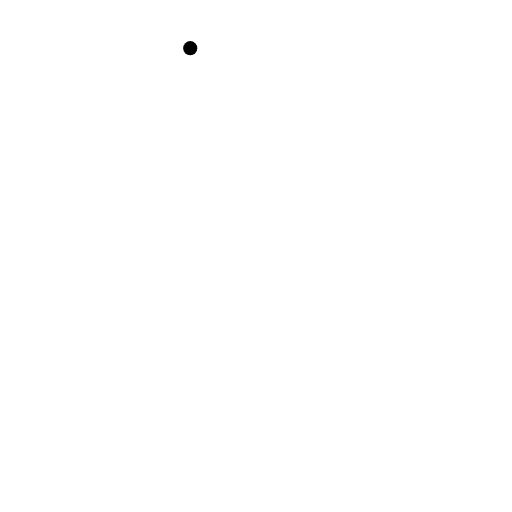
t = 0.00 s
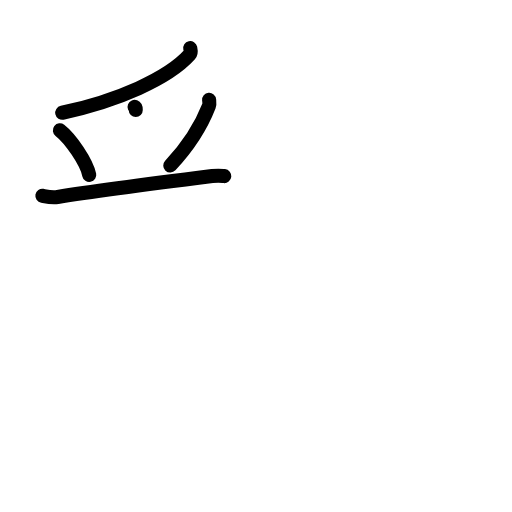
t = 4.13 s
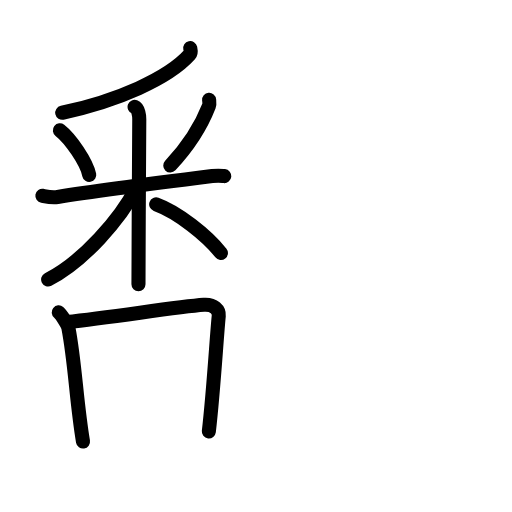
t = 8.42 s
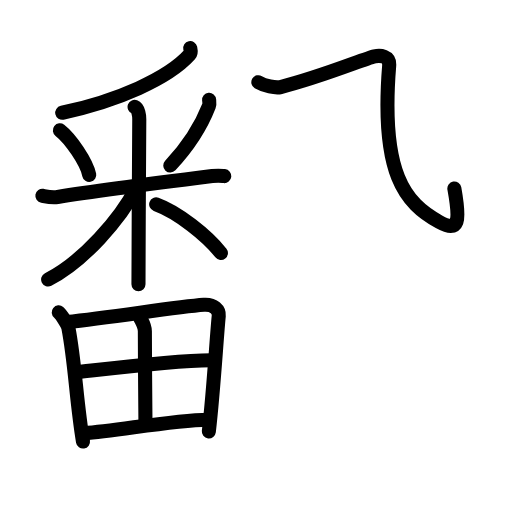
t = 12.55 s
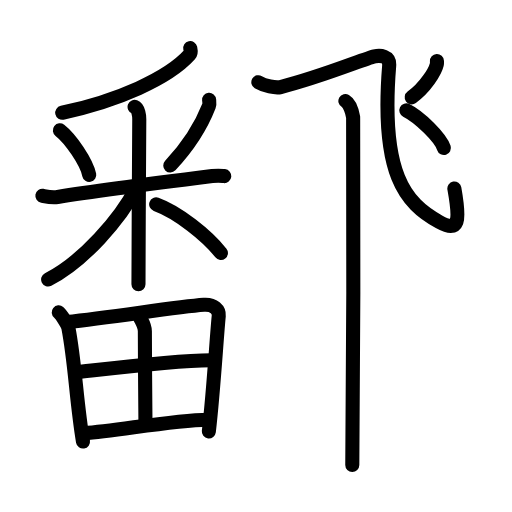
t = 15.88 s
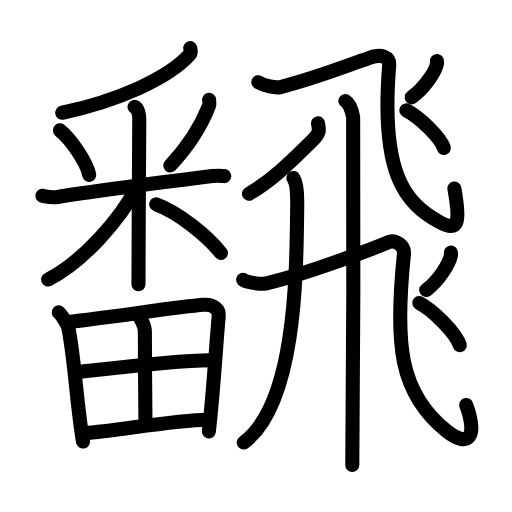
t = 21.00 s

The animated SVG that drew these frames (rendered in a browser with its animation timeline set to each time). Animation: 63 SMIL elements (animate=63); one cycle of 21.00 s.

<?xml version="1.0" encoding="UTF-8"?>
<!--
AniKanjiVG is licensed by CC-BY-SA Paul C. Sommerhoff (https://bitbucket.org/sommerhoff/anikanjivg).
AniKanjiVG uses KanjiVG which is licensed by CC-BY-SA Ulrich Apel (http://kanjivg.tagaini.net).
See also http://creativecommons.org/licenses/by-sa/3.0/
-->
<svg xmlns:kvg='http://kanjivg.tagaini.net' xmlns='http://www.w3.org/2000/svg' width='109' height='109' viewBox='0 0 109 109' style='fill:none;stroke:#000000;stroke-width:3;stroke-linecap:round;stroke-linejoin:round;' id="kvg:kanji_098dc"><g id="kvg:098dc" kvg:element="飜"><g id="kvg:098dc-g1" kvg:element="番" kvg:position="left"><g id="kvg:098dc-g2" kvg:element="釆" kvg:position="top"><g id="kvg:098dc-g3" kvg:element="丿"><path id="kvg:098dc-s1" kvg:type="㇒" d="M40.5,10.25c0.08,0.36,0.27,0.96-0.16,1.43C35.75,16.75,25,21.5,13.25,24"><animate attributeName="d" begin="0.0s" dur="0.5s" from="M40.5,10.25C40.5,10.25,40.5,10.25,40.5,10.25" to="M40.5,10.25c0.08,0.36,0.27,0.96-0.16,1.43" />
<animate attributeName="d" begin="0.5s" dur="0.5s" from="M40.5,10.25c0.08,0.36,0.27,0.96-0.16,1.43c0,0,0,0,0,0,0" to="M40.5,10.25c0.08,0.36,0.27,0.96-0.16,1.43C35.75,16.75,25,21.5,13.25,24" />
</path>
</g>
<g id="kvg:098dc-g4" kvg:element="米" kvg:variant="true"><path id="kvg:098dc-s2" kvg:type="㇔" d="M12.75,27.75c2.27,1.77,5.68,6.75,6.25,9.5"><animate attributeName="d" begin="1.0s" dur="1.0s" from="M12.75,27.75C12.75,27.75,12.75,27.75,12.75,27.75" to="M12.75,27.75c2.27,1.77,5.68,6.75,6.25,9.5" />
<animate attributeName="d" begin="0s" dur="1.0s" from="M-100,-100" to="M-100,-100" />
</path>
<path id="kvg:098dc-s3" kvg:type="㇒" d="M44.52,21.25c0.03,0.33,0.13,0.88-0.04,1.32c-1.39,3.57-3.63,7.77-8.23,12.67"><animate attributeName="d" begin="2.0s" dur="0.5s" from="M44.52,21.25C44.52,21.25,44.52,21.25,44.52,21.25" to="M44.52,21.25c0.03,0.33,0.13,0.88-0.04,1.32" />
<animate attributeName="d" begin="2.5s" dur="0.5s" from="M44.52,21.25c0.03,0.33,0.13,0.88-0.04,1.32c0,0,0,0,0,0,0" to="M44.52,21.25c0.03,0.33,0.13,0.88-0.04,1.32c-1.39,3.57-3.63,7.77-8.23,12.67" />
<animate attributeName="d" begin="0s" dur="2.0s" from="M-100,-100" to="M-100,-100" />
</path>
<path id="kvg:098dc-s4" kvg:type="㇐" d="M9.02,41.67c0.51,0.09,1.9,0.48,3.25,0.27c7.48-1.19,26.88-3.69,32.91-4.45c1.35-0.17,1.71-0.09,2.57,0"><animate attributeName="d" begin="3.0s" dur="0.3333333333333333s" from="M9.02,41.67C9.02,41.67,9.02,41.67,9.02,41.67" to="M9.02,41.67c0.51,0.09,1.9,0.48,3.25,0.27" />
<animate attributeName="d" begin="3.3333333333333335s" dur="0.3333333333333333s" from="M9.02,41.67c0.51,0.09,1.9,0.48,3.25,0.27c0,0,0,0,0,0,0" to="M9.02,41.67c0.51,0.09,1.9,0.48,3.25,0.27c7.48-1.19,26.88-3.69,32.91-4.45" />
<animate attributeName="d" begin="3.6666666666666665s" dur="0.3333333333333333s" from="M9.02,41.67c0.51,0.09,1.9,0.48,3.25,0.27c7.48-1.19,26.88-3.69,32.91-4.45c0,0,0,0,0,0,0" to="M9.02,41.67c0.51,0.09,1.9,0.48,3.25,0.27c7.48-1.19,26.88-3.69,32.91-4.45c1.35-0.17,1.71-0.09,2.57,0" />
<animate attributeName="d" begin="0s" dur="3.0s" from="M-100,-100" to="M-100,-100" />
</path>
<path id="kvg:098dc-s5" kvg:type="㇑" d="M28.65,22.75c0.83,0.33,1,1.93,1,2.62c0,4.72-0.17,24.47-0.17,35.13"><animate attributeName="d" begin="4.0s" dur="0.5s" from="M28.65,22.75C28.65,22.75,28.65,22.75,28.65,22.75" to="M28.65,22.75c0.83,0.33,1,1.93,1,2.62" />
<animate attributeName="d" begin="4.5s" dur="0.5s" from="M28.65,22.75c0.83,0.33,1,1.93,1,2.62c0,0,0,0,0,0,0" to="M28.65,22.75c0.83,0.33,1,1.93,1,2.62c0,4.72-0.17,24.47-0.17,35.13" />
<animate attributeName="d" begin="0s" dur="4.0s" from="M-100,-100" to="M-100,-100" />
</path>
<path id="kvg:098dc-s6" kvg:type="㇒" d="M29,40c-3.3,6.54-11.33,15.73-18.75,19.5"><animate attributeName="d" begin="5.0s" dur="1.0s" from="M29,40C29,40,29,40,29,40" to="M29,40c-3.3,6.54-11.33,15.73-18.75,19.5" />
<animate attributeName="d" begin="0s" dur="5.0s" from="M-100,-100" to="M-100,-100" />
</path>
<path id="kvg:098dc-s7" kvg:type="㇔/㇏" d="M33.25,43.5c4.62,1.67,10.87,6.65,13.78,10.36"><animate attributeName="d" begin="6.0s" dur="1.0s" from="M33.25,43.5C33.25,43.5,33.25,43.5,33.25,43.5" to="M33.25,43.5c4.62,1.67,10.87,6.65,13.78,10.36" />
<animate attributeName="d" begin="0s" dur="6.0s" from="M-100,-100" to="M-100,-100" />
</path>
</g>
</g>
<g id="kvg:098dc-g5" kvg:element="田" kvg:position="bottom"><path id="kvg:098dc-s8" kvg:type="㇑" d="M12.5,66.5c0.55,0.45,1.94,2.68,2.06,3.29C16,77.25,16.25,85.57,17.67,94"><animate attributeName="d" begin="7.0s" dur="0.5s" from="M12.5,66.5C12.5,66.5,12.5,66.5,12.5,66.5" to="M12.5,66.5c0.55,0.45,1.94,2.68,2.06,3.29" />
<animate attributeName="d" begin="7.5s" dur="0.5s" from="M12.5,66.5c0.55,0.45,1.94,2.68,2.06,3.29c0,0,0,0,0,0,0" to="M12.5,66.5c0.55,0.45,1.94,2.68,2.06,3.29C16,77.25,16.25,85.57,17.67,94" />
<animate attributeName="d" begin="0s" dur="7.0s" from="M-100,-100" to="M-100,-100" />
</path>
<path id="kvg:098dc-s9" kvg:type="㇕a" d="M14.22,68.55c10.03-1.05,23.25-3.22,29.18-3.66c2.18-0.16,3.29,1.14,3.17,2.35c-0.49,4.97-1.07,15.52-2.11,24.62"><animate attributeName="d" begin="8.0s" dur="0.3333333333333333s" from="M14.22,68.55C14.22,68.55,14.22,68.55,14.22,68.55" to="M14.22,68.55c10.03-1.05,23.25-3.22,29.18-3.66" />
<animate attributeName="d" begin="8.333333333333334s" dur="0.3333333333333333s" from="M14.22,68.55c10.03-1.05,23.25-3.22,29.18-3.66c0,0,0,0,0,0,0" to="M14.22,68.55c10.03-1.05,23.25-3.22,29.18-3.66c2.18-0.16,3.29,1.14,3.17,2.35" />
<animate attributeName="d" begin="8.666666666666666s" dur="0.3333333333333333s" from="M14.22,68.55c10.03-1.05,23.25-3.22,29.18-3.66c2.18-0.16,3.29,1.14,3.17,2.35c0,0,0,0,0,0,0" to="M14.22,68.55c10.03-1.05,23.25-3.22,29.18-3.66c2.18-0.16,3.29,1.14,3.17,2.35c-0.49,4.97-1.07,15.52-2.11,24.62" />
<animate attributeName="d" begin="0s" dur="8.0s" from="M-100,-100" to="M-100,-100" />
</path>
<path id="kvg:098dc-s10" kvg:type="㇑a" d="M29.78,67.54c0.41,0.89,1.06,1.75,1.06,2.99c-0.01,5.85,0.13,17.89,0.13,19.8"><animate attributeName="d" begin="9.0s" dur="0.5s" from="M29.78,67.54C29.78,67.54,29.78,67.54,29.78,67.54" to="M29.78,67.54c0.41,0.89,1.06,1.75,1.06,2.99" />
<animate attributeName="d" begin="9.5s" dur="0.5s" from="M29.78,67.54c0.41,0.89,1.06,1.75,1.06,2.99c0,0,0,0,0,0,0" to="M29.78,67.54c0.41,0.89,1.06,1.75,1.06,2.99c-0.01,5.85,0.13,17.89,0.13,19.8" />
<animate attributeName="d" begin="0s" dur="9.0s" from="M-100,-100" to="M-100,-100" />
</path>
<path id="kvg:098dc-s11" kvg:type="㇐a" d="M16.38,79.26c4.62-0.51,19.87-2.51,28.58-2.58"><animate attributeName="d" begin="10.0s" dur="1.0s" from="M16.38,79.26C16.38,79.26,16.38,79.26,16.38,79.26" to="M16.38,79.26c4.62-0.51,19.87-2.51,28.58-2.58" />
<animate attributeName="d" begin="0s" dur="10.0s" from="M-100,-100" to="M-100,-100" />
</path>
<path id="kvg:098dc-s12" kvg:type="㇐a" d="M17.91,92.23c7.09-0.48,18.48-2.75,26.38-2.88"><animate attributeName="d" begin="11.0s" dur="1.0s" from="M17.91,92.23C17.91,92.23,17.91,92.23,17.91,92.23" to="M17.91,92.23c7.09-0.48,18.48-2.75,26.38-2.88" />
<animate attributeName="d" begin="0s" dur="11.0s" from="M-100,-100" to="M-100,-100" />
</path>
</g>
</g>
<g id="kvg:098dc-g6" kvg:element="飛" kvg:position="right" kvg:radical="tradit"><path id="kvg:098dc-s13" kvg:type="㇈" d="M55,17.5c1.25,0.75,3.63,1.3,4.74,1.03c8.78-2.2,17.71-5.98,19.99-6.52c1.13-0.27,3.29-0.18,3.12,2C81,37,86.25,43.25,93.49,47.22c4.25,2.33,4.51,0.03,3.24-7.08"><animate attributeName="d" begin="12.0s" dur="0.2s" from="M55,17.5C55,17.5,55,17.5,55,17.5" to="M55,17.5c1.25,0.75,3.63,1.3,4.74,1.03" />
<animate attributeName="d" begin="12.2s" dur="0.2s" from="M55,17.5c1.25,0.75,3.63,1.3,4.74,1.03c0,0,0,0,0,0,0" to="M55,17.5c1.25,0.75,3.63,1.3,4.74,1.03c8.78-2.2,17.71-5.98,19.99-6.52" />
<animate attributeName="d" begin="12.4s" dur="0.2s" from="M55,17.5c1.25,0.75,3.63,1.3,4.74,1.03c8.78-2.2,17.71-5.98,19.99-6.52c0,0,0,0,0,0,0" to="M55,17.5c1.25,0.75,3.63,1.3,4.74,1.03c8.78-2.2,17.71-5.98,19.99-6.52c1.13-0.27,3.29-0.18,3.12,2" />
<animate attributeName="d" begin="12.6s" dur="0.2s" from="M55,17.5c1.25,0.75,3.63,1.3,4.74,1.03c8.78-2.2,17.71-5.98,19.99-6.52c1.13-0.27,3.29-0.18,3.12,2c0,0,0,0,0,0,0" to="M55,17.5c1.25,0.75,3.63,1.3,4.74,1.03c8.78-2.2,17.71-5.98,19.99-6.52c1.13-0.27,3.29-0.18,3.12,2C81,37,86.25,43.25,93.49,47.22" />
<animate attributeName="d" begin="12.8s" dur="0.2s" from="M55,17.5c1.25,0.75,3.63,1.3,4.74,1.03c8.78-2.2,17.71-5.98,19.99-6.52c1.13-0.27,3.29-0.18,3.12,2C81,37,86.25,43.25,93.49,47.22c0,0,0,0,0,0,0" to="M55,17.5c1.25,0.75,3.63,1.3,4.74,1.03c8.78-2.2,17.71-5.98,19.99-6.52c1.13-0.27,3.29-0.18,3.12,2C81,37,86.25,43.25,93.49,47.22c4.25,2.33,4.51,0.03,3.24-7.08" />
<animate attributeName="d" begin="0s" dur="12.0s" from="M-100,-100" to="M-100,-100" />
</path>
<path id="kvg:098dc-s14" kvg:type="㇒" d="M93.02,13c0.01,0.18,0.03,0.47-0.03,0.73c-0.37,1.54-2.47,4.92-5.34,6.99"><animate attributeName="d" begin="13.0s" dur="0.5s" from="M93.02,13C93.02,13,93.02,13,93.02,13" to="M93.02,13c0.01,0.18,0.03,0.47-0.03,0.73" />
<animate attributeName="d" begin="13.5s" dur="0.5s" from="M93.02,13c0.01,0.18,0.03,0.47-0.03,0.73c0,0,0,0,0,0,0" to="M93.02,13c0.01,0.18,0.03,0.47-0.03,0.73c-0.37,1.54-2.47,4.92-5.34,6.99" />
<animate attributeName="d" begin="0s" dur="13.0s" from="M-100,-100" to="M-100,-100" />
</path>
<path id="kvg:098dc-s15" kvg:type="㇔" d="M86.5,23.5c2.82,1.41,7.29,5.8,8,8"><animate attributeName="d" begin="14.0s" dur="1.0s" from="M86.5,23.5C86.5,23.5,86.5,23.5,86.5,23.5" to="M86.5,23.5c2.82,1.41,7.29,5.8,8,8" />
<animate attributeName="d" begin="0s" dur="14.0s" from="M-100,-100" to="M-100,-100" />
</path>
<g id="kvg:098dc-g7" kvg:element="升" kvg:part="1"><path id="kvg:098dc-s16" kvg:type="㇒" d="M73.53,21.5c0.92,0.53,1.47,2.39,1.65,3.45c0.18,1.06,0,67.42-0.18,74.05"><animate attributeName="d" begin="15.0s" dur="0.5s" from="M73.53,21.5C73.53,21.5,73.53,21.5,73.53,21.5" to="M73.53,21.5c0.92,0.53,1.47,2.39,1.65,3.45" />
<animate attributeName="d" begin="15.5s" dur="0.5s" from="M73.53,21.5c0.92,0.53,1.47,2.39,1.65,3.45c0,0,0,0,0,0,0" to="M73.53,21.5c0.92,0.53,1.47,2.39,1.65,3.45c0.18,1.06,0,67.42-0.18,74.05" />
<animate attributeName="d" begin="0s" dur="15.0s" from="M-100,-100" to="M-100,-100" />
</path>
<g id="kvg:098dc-g8" kvg:element="廾" kvg:part="1"><g id="kvg:098dc-g9" kvg:element="丿"><path id="kvg:098dc-s17" kvg:type="㇒" d="M67.71,26.25c0.29,1.5,0.36,2.14-1.15,3.6C62.25,34,58.25,38.25,53,41.25"><animate attributeName="d" begin="16.0s" dur="0.5s" from="M67.71,26.25C67.71,26.25,67.71,26.25,67.71,26.25" to="M67.71,26.25c0.29,1.5,0.36,2.14-1.15,3.6" />
<animate attributeName="d" begin="16.5s" dur="0.5s" from="M67.71,26.25c0.29,1.5,0.36,2.14-1.15,3.6c0,0,0,0,0,0,0" to="M67.71,26.25c0.29,1.5,0.36,2.14-1.15,3.6C62.25,34,58.25,38.25,53,41.25" />
<animate attributeName="d" begin="0s" dur="16.0s" from="M-100,-100" to="M-100,-100" />
</path>
</g>
<g id="kvg:098dc-g10" kvg:element="十" kvg:part="1"><path id="kvg:098dc-s18" kvg:type="㇑" d="M62.46,37.89c0.65,1,0.84,3.42,0.82,5.33c-0.17,14.13-0.03,42.53-11.39,50.99"><animate attributeName="d" begin="17.0s" dur="0.5s" from="M62.46,37.89C62.46,37.89,62.46,37.89,62.46,37.89" to="M62.46,37.89c0.65,1,0.84,3.42,0.82,5.33" />
<animate attributeName="d" begin="17.5s" dur="0.5s" from="M62.46,37.89c0.65,1,0.84,3.42,0.82,5.33c0,0,0,0,0,0,0" to="M62.46,37.89c0.65,1,0.84,3.42,0.82,5.33c-0.17,14.13-0.03,42.53-11.39,50.99" />
<animate attributeName="d" begin="0s" dur="17.0s" from="M-100,-100" to="M-100,-100" />
</path>
</g>
</g>
</g>
<g id="kvg:098dc-g11" kvg:element="升" kvg:part="2"><g id="kvg:098dc-g12" kvg:element="廾"><g id="kvg:098dc-g13" kvg:element="十"><path id="kvg:098dc-s19" kvg:type="㇈" d="M51.75,59.56c0.47,0.47,3.71,1.04,4.77,0.8c8.47-1.88,23.61-7.7,26.42-8.87c1.07-0.44,3.26,0.71,3.06,2.57C84,73.25,85,83.75,95.12,91.78c4.63,3.67,6.63,1.22,4.13-5.57"><animate attributeName="d" begin="18.0s" dur="0.2s" from="M51.75,59.56C51.75,59.56,51.75,59.56,51.75,59.56" to="M51.75,59.56c0.47,0.47,3.71,1.04,4.77,0.8" />
<animate attributeName="d" begin="18.2s" dur="0.2s" from="M51.75,59.56c0.47,0.47,3.71,1.04,4.77,0.8c0,0,0,0,0,0,0" to="M51.75,59.56c0.47,0.47,3.71,1.04,4.77,0.8c8.47-1.88,23.61-7.7,26.42-8.87" />
<animate attributeName="d" begin="18.4s" dur="0.2s" from="M51.75,59.56c0.47,0.47,3.71,1.04,4.77,0.8c8.47-1.88,23.61-7.7,26.42-8.87c0,0,0,0,0,0,0" to="M51.75,59.56c0.47,0.47,3.71,1.04,4.77,0.8c8.47-1.88,23.61-7.7,26.42-8.87c1.07-0.44,3.26,0.71,3.06,2.57" />
<animate attributeName="d" begin="18.6s" dur="0.2s" from="M51.75,59.56c0.47,0.47,3.71,1.04,4.77,0.8c8.47-1.88,23.61-7.7,26.42-8.87c1.07-0.44,3.26,0.71,3.06,2.57c0,0,0,0,0,0,0" to="M51.75,59.56c0.47,0.47,3.71,1.04,4.77,0.8c8.47-1.88,23.61-7.7,26.42-8.87c1.07-0.44,3.26,0.71,3.06,2.57C84,73.25,85,83.75,95.12,91.78" />
<animate attributeName="d" begin="18.8s" dur="0.2s" from="M51.75,59.56c0.47,0.47,3.71,1.04,4.77,0.8c8.47-1.88,23.61-7.7,26.42-8.87c1.07-0.44,3.26,0.71,3.06,2.57C84,73.25,85,83.75,95.12,91.78c0,0,0,0,0,0,0" to="M51.75,59.56c0.47,0.47,3.71,1.04,4.77,0.8c8.47-1.88,23.61-7.7,26.42-8.87c1.07-0.44,3.26,0.71,3.06,2.57C84,73.25,85,83.75,95.12,91.78c4.63,3.67,6.63,1.22,4.13-5.57" />
<animate attributeName="d" begin="0s" dur="18.0s" from="M-100,-100" to="M-100,-100" />
</path>
</g>
</g>
</g>
<path id="kvg:098dc-s20" kvg:type="㇒" d="M96,53.75c0.01,0.19,0.03,0.49-0.03,0.76c-0.36,1.59-2.41,5.1-5.23,7.24"><animate attributeName="d" begin="19.0s" dur="0.5s" from="M96,53.75C96,53.75,96,53.75,96,53.75" to="M96,53.75c0.01,0.19,0.03,0.49-0.03,0.76" />
<animate attributeName="d" begin="19.5s" dur="0.5s" from="M96,53.75c0.01,0.19,0.03,0.49-0.03,0.76c0,0,0,0,0,0,0" to="M96,53.75c0.01,0.19,0.03,0.49-0.03,0.76c-0.36,1.59-2.41,5.1-5.23,7.24" />
<animate attributeName="d" begin="0s" dur="19.0s" from="M-100,-100" to="M-100,-100" />
</path>
<path id="kvg:098dc-s21" kvg:type="㇔" d="M89.25,64.5c3.05,1.58,7.87,6.51,8.63,8.97"><animate attributeName="d" begin="20.0s" dur="1.0s" from="M89.25,64.5C89.25,64.5,89.25,64.5,89.25,64.5" to="M89.25,64.5c3.05,1.58,7.87,6.51,8.63,8.97" />
<animate attributeName="d" begin="0s" dur="20.0s" from="M-100,-100" to="M-100,-100" />
</path>
</g>
</g>
</svg>
